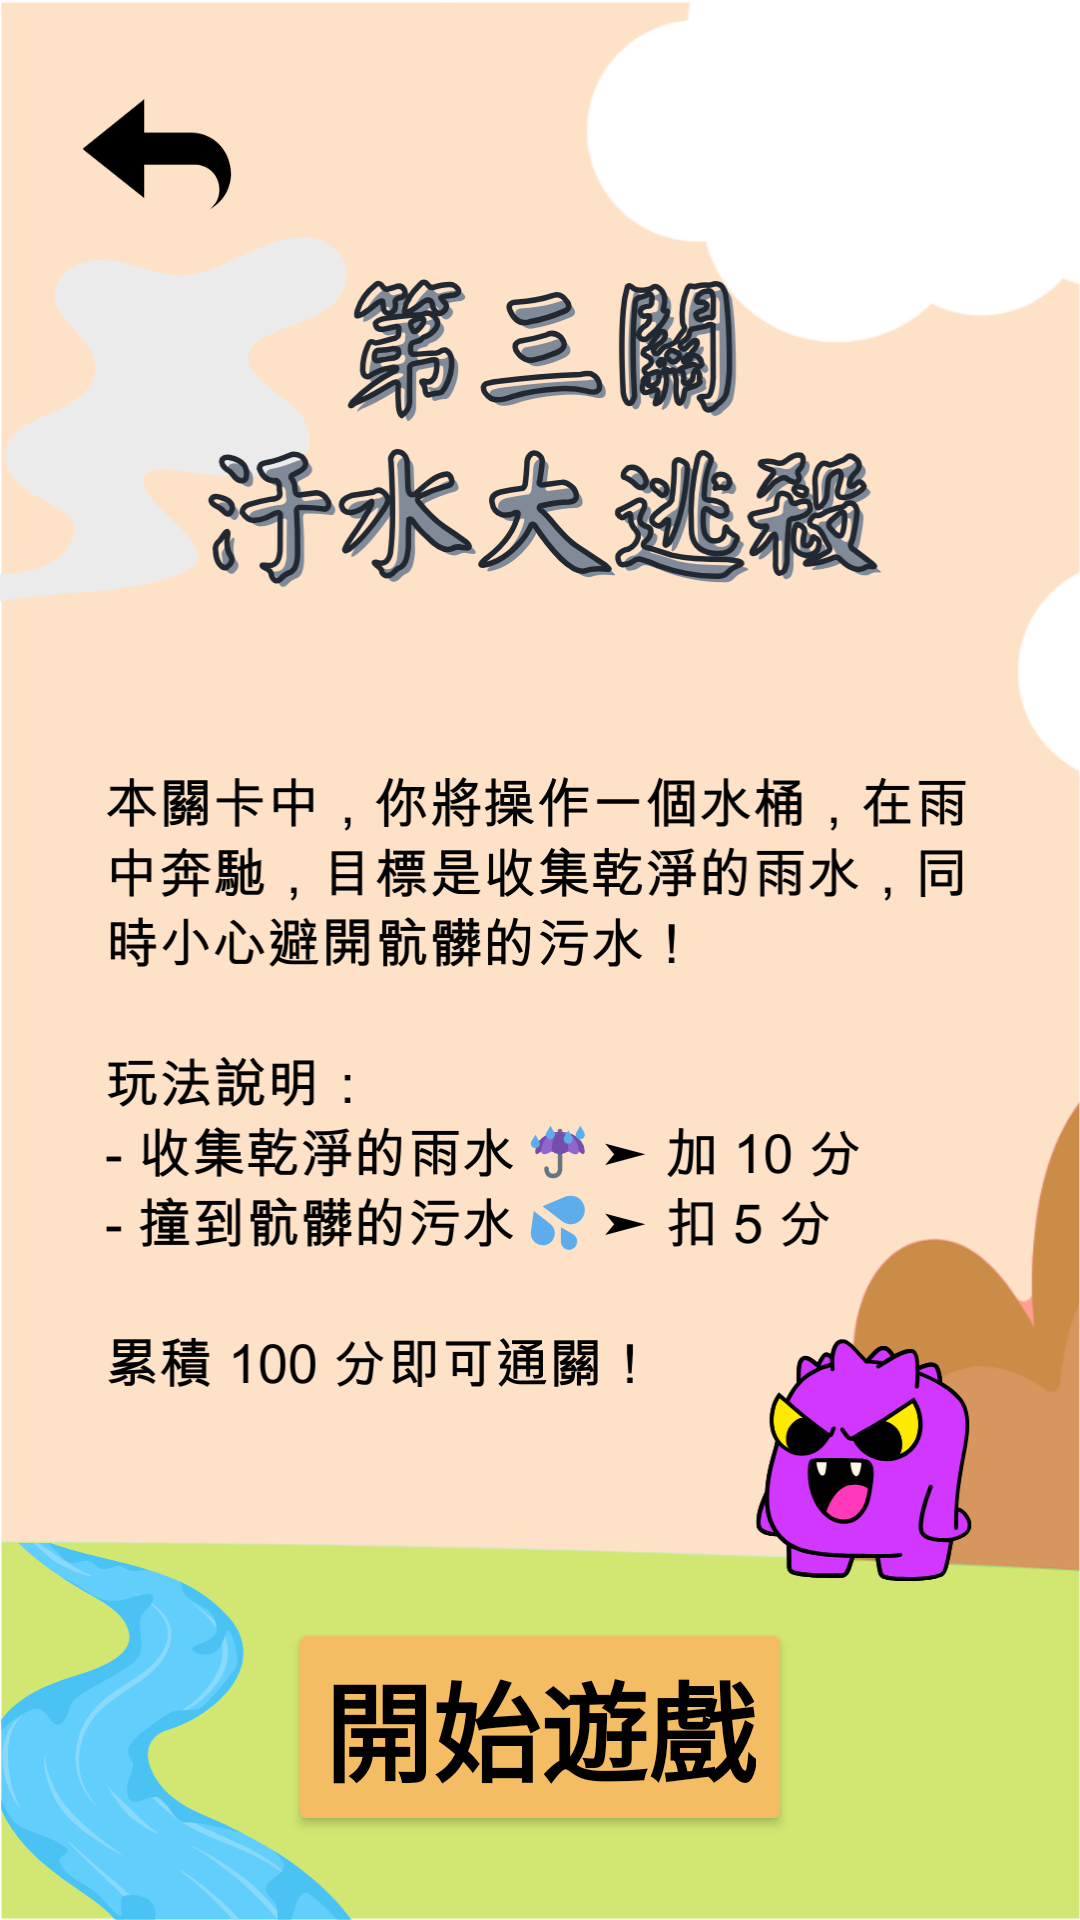

Layout XML and referenced resources for this Android screen:
<!-- AndroidManifest.xml: application theme Theme.Niubig -->
<!-- res/layout/activity_game3.xml -->
<?xml version="1.0" encoding="utf-8"?>
<LinearLayout xmlns:android="http://schemas.android.com/apk/res/android"
    xmlns:app="http://schemas.android.com/apk/res-auto"
    xmlns:tools="http://schemas.android.com/tools"
    android:id="@+id/main"
    android:layout_width="match_parent"
    android:layout_height="match_parent"
    android:background="@drawable/game3"
    android:orientation="vertical"
    tools:context=".Game3">

    <ImageButton
        android:id="@+id/imageButton2"
        android:layout_width="110dp"
        android:layout_height="103dp"
        android:background="@android:color/transparent"
        android:onClick="back"
        android:scaleType="centerInside"
        android:scaleX="0.5"
        android:scaleY="0.5"
        android:src="@drawable/back"
        tools:ignore="OnClick" />
    <androidx.constraintlayout.widget.ConstraintLayout
        android:layout_width="match_parent"
        android:layout_height="match_parent">

        <Button
            android:id="@+id/startGame"
            android:layout_width="wrap_content"
            android:layout_height="wrap_content"
            android:layout_marginBottom="28dp"
            android:backgroundTint="#F4BD63"
            android:textSize="36dp"
            android:onClick="onClickStartGame"
            android:text="開始遊戲"
            android:textAppearance="@style/TextAppearance.AppCompat.Large"
            android:textColor="#000000"
            android:textColorLink="@color/white"
            android:textStyle="bold"
            app:layout_constraintBottom_toBottomOf="parent"
            app:layout_constraintEnd_toEndOf="parent"
            app:layout_constraintStart_toStartOf="parent" />
    </androidx.constraintlayout.widget.ConstraintLayout>
</LinearLayout>
<!-- resources referenced by this layout -->
<resources>
  <!-- drawable back: png bitmap (drawable, 4151 bytes) -->
  <!-- drawable game3: png bitmap (drawable, 234485 bytes) -->
  <style name="Theme.Niubig" parent="Base.Theme.Niubig" />
  <style name="Base.Theme.Niubig" parent="Theme.Material3.DayNight.NoActionBar">
          
          
      </style>
  <!-- not gathered from this repository: default colours our renderer supplied (Android Studio template values) -->
  <color name="white">#FFFFFFFF</color>
</resources>
